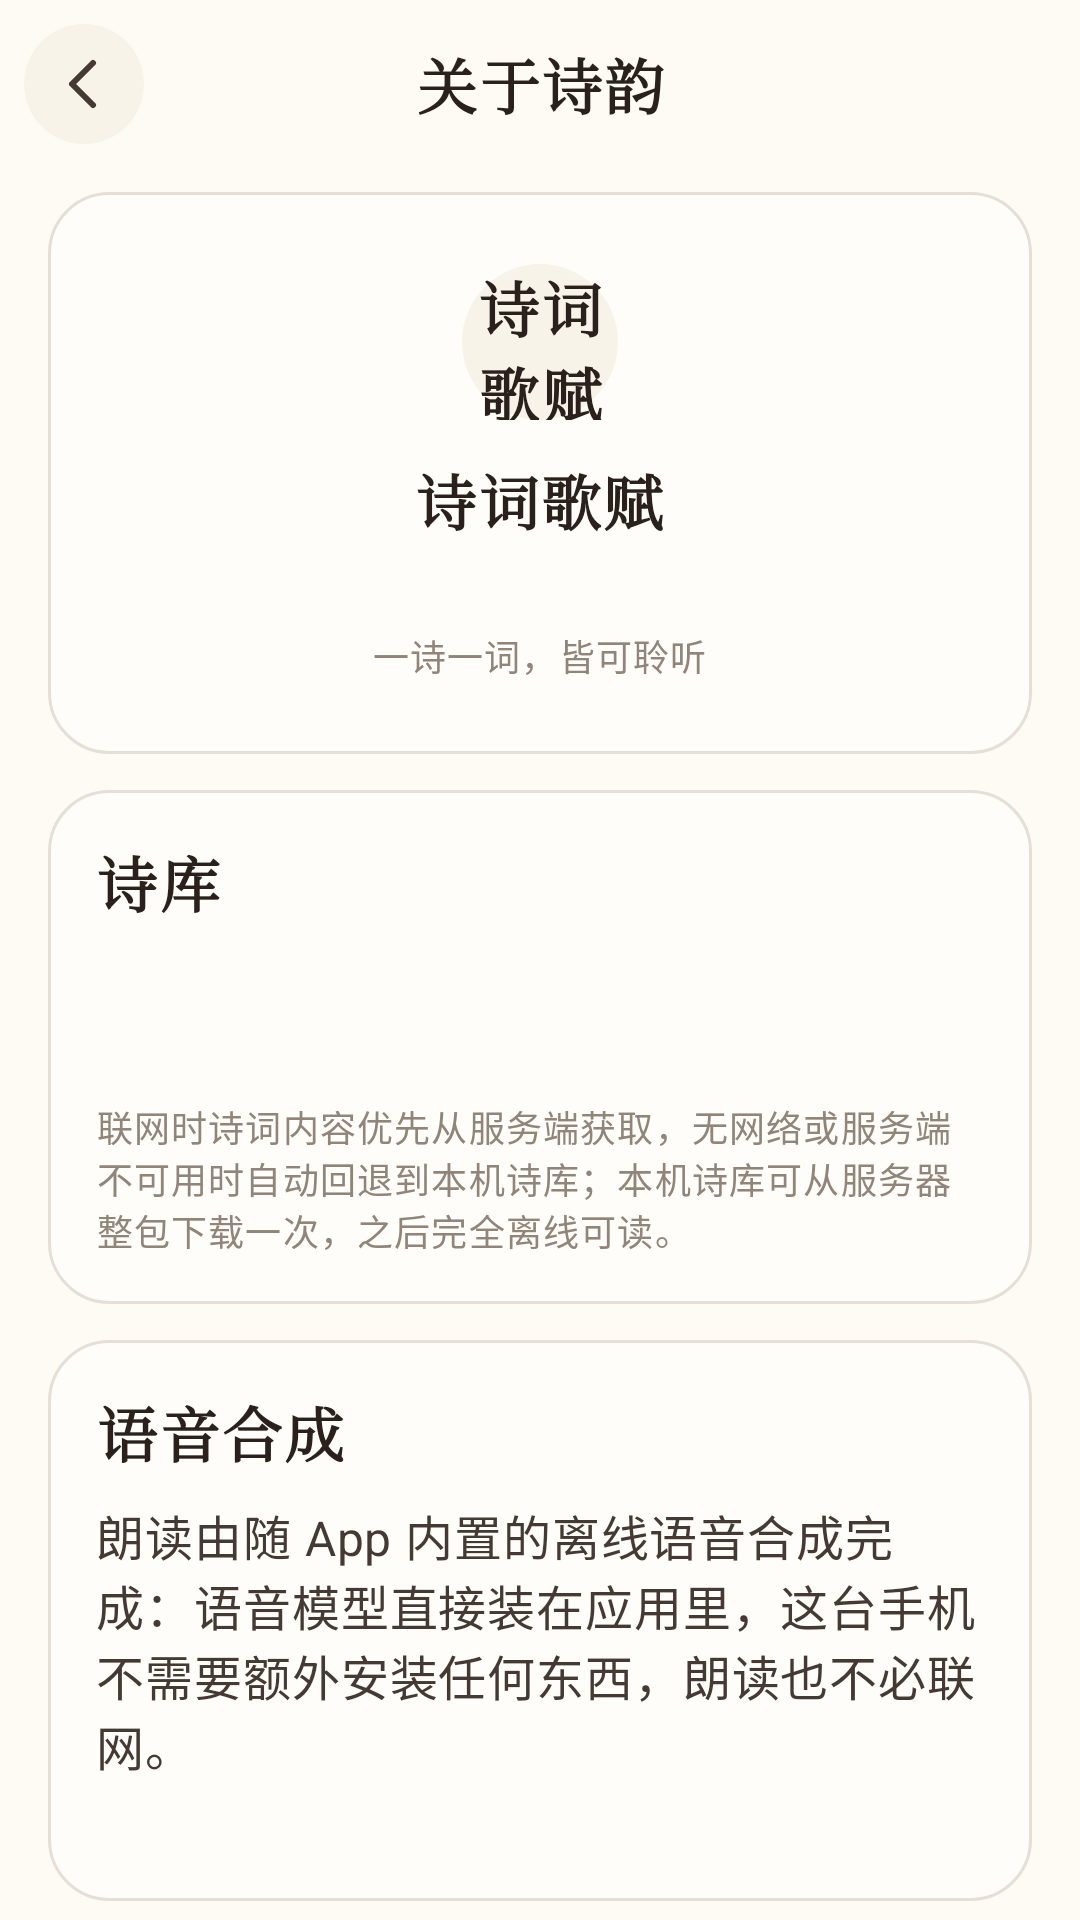

The Android layout XML behind this screen, and the referenced resources:
<!-- AndroidManifest.xml: activity theme Theme.Poetry -->
<!-- res/layout/activity_about.xml -->
<?xml version="1.0" encoding="utf-8"?>
<LinearLayout xmlns:android="http://schemas.android.com/apk/res/android"
    android:layout_width="match_parent"
    android:layout_height="match_parent"
    android:background="?android:attr/colorBackground"
    android:orientation="vertical">

    
    <LinearLayout
        android:layout_width="match_parent"
        android:layout_height="wrap_content"
        android:gravity="center_vertical"
        android:orientation="horizontal"
        android:paddingStart="@dimen/space_2"
        android:paddingTop="@dimen/space_2"
        android:paddingEnd="@dimen/space_2"
        android:paddingBottom="@dimen/space_2">

        <ImageButton
            android:id="@+id/backButton"
            style="@style/Widget.Poetry.IconButton"
            android:layout_width="@dimen/size_icon_button"
            android:layout_height="@dimen/size_icon_button"
            android:contentDescription="@string/cd_back"
            android:src="@drawable/ic_back" />

        <TextView
            android:layout_width="0dp"
            android:layout_height="wrap_content"
            android:layout_weight="1"
            android:ellipsize="end"
            android:gravity="center"
            android:maxLines="1"
            android:text="@string/about_title"
            android:textAppearance="@style/TextAppearance.Poetry.SectionTitle" />

        <View
            android:layout_width="@dimen/size_icon_button"
            android:layout_height="@dimen/size_icon_button" />
    </LinearLayout>

    <androidx.core.widget.NestedScrollView
        android:layout_width="match_parent"
        android:layout_height="0dp"
        android:layout_weight="1"
        android:clipToPadding="false"
        android:paddingStart="@dimen/page_margin"
        android:paddingTop="@dimen/space_2"
        android:paddingEnd="@dimen/page_margin"
        android:paddingBottom="@dimen/space_10">

        <LinearLayout
            android:layout_width="match_parent"
            android:layout_height="wrap_content"
            android:orientation="vertical">

            
            <LinearLayout
                android:layout_width="match_parent"
                android:layout_height="wrap_content"
                android:background="@drawable/bg_card_lg"
                android:gravity="center_horizontal"
                android:orientation="vertical"
                android:padding="@dimen/space_6">

                <TextView
                    android:id="@+id/aboutIcon"
                    android:layout_width="@dimen/size_avatar"
                    android:layout_height="@dimen/size_avatar"
                    android:background="@drawable/bg_circle"
                    android:gravity="center"
                    android:text="@string/app_name"
                    android:textAppearance="@style/TextAppearance.Poetry.CardTitle" />

                <TextView
                    android:layout_width="wrap_content"
                    android:layout_height="wrap_content"
                    android:layout_marginTop="@dimen/space_3"
                    android:text="@string/app_name"
                    android:textAppearance="@style/TextAppearance.Poetry.SectionTitle" />

                <TextView
                    android:id="@+id/aboutVersion"
                    android:layout_width="wrap_content"
                    android:layout_height="wrap_content"
                    android:layout_marginTop="@dimen/space_1"
                    android:textAppearance="@style/TextAppearance.Poetry.Caption" />

                <TextView
                    android:layout_width="wrap_content"
                    android:layout_height="wrap_content"
                    android:layout_marginTop="@dimen/space_2"
                    android:text="@string/about_slogan"
                    android:textAppearance="@style/TextAppearance.Poetry.CaptionWeak" />
            </LinearLayout>

            
            <LinearLayout
                android:layout_width="match_parent"
                android:layout_height="wrap_content"
                android:layout_marginTop="@dimen/space_3"
                android:background="@drawable/bg_card_lg"
                android:orientation="vertical"
                android:padding="@dimen/space_4">

                <TextView
                    android:layout_width="match_parent"
                    android:layout_height="wrap_content"
                    android:text="@string/about_group_library"
                    android:textAppearance="@style/TextAppearance.Poetry.CardTitle" />

                <TextView
                    android:id="@+id/aboutSource"
                    android:layout_width="match_parent"
                    android:layout_height="wrap_content"
                    android:layout_marginTop="@dimen/space_2"
                    android:textAppearance="@style/TextAppearance.Poetry.Body" />

                <TextView
                    android:id="@+id/aboutApi"
                    android:layout_width="match_parent"
                    android:layout_height="wrap_content"
                    android:layout_marginTop="@dimen/space_1"
                    android:textAppearance="@style/TextAppearance.Poetry.CaptionWeak" />

                <TextView
                    android:id="@+id/aboutLibraryNote"
                    android:layout_width="match_parent"
                    android:layout_height="wrap_content"
                    android:layout_marginTop="@dimen/space_2"
                    android:text="@string/about_library_note"
                    android:textAppearance="@style/TextAppearance.Poetry.CaptionWeak" />
            </LinearLayout>

            
            <LinearLayout
                android:layout_width="match_parent"
                android:layout_height="wrap_content"
                android:layout_marginTop="@dimen/space_3"
                android:background="@drawable/bg_card_lg"
                android:orientation="vertical"
                android:padding="@dimen/space_4">

                <TextView
                    android:layout_width="match_parent"
                    android:layout_height="wrap_content"
                    android:text="@string/about_group_voice"
                    android:textAppearance="@style/TextAppearance.Poetry.CardTitle" />

                <TextView
                    android:layout_width="match_parent"
                    android:layout_height="wrap_content"
                    android:layout_marginTop="@dimen/space_2"
                    android:text="@string/about_voice_engine"
                    android:textAppearance="@style/TextAppearance.Poetry.Body" />

                <TextView
                    android:id="@+id/aboutVoiceState"
                    android:layout_width="match_parent"
                    android:layout_height="wrap_content"
                    android:layout_marginTop="@dimen/space_2"
                    android:textAppearance="@style/TextAppearance.Poetry.CaptionWeak" />
            </LinearLayout>

            
            <LinearLayout
                android:layout_width="match_parent"
                android:layout_height="wrap_content"
                android:layout_marginTop="@dimen/space_3"
                android:background="@drawable/bg_card_lg"
                android:orientation="vertical"
                android:padding="@dimen/space_4">

                <TextView
                    android:layout_width="match_parent"
                    android:layout_height="wrap_content"
                    android:text="@string/about_group_privacy"
                    android:textAppearance="@style/TextAppearance.Poetry.CardTitle" />

                <TextView
                    android:layout_width="match_parent"
                    android:layout_height="wrap_content"
                    android:layout_marginTop="@dimen/space_2"
                    android:text="@string/about_privacy_body"
                    android:textAppearance="@style/TextAppearance.Poetry.Body" />
            </LinearLayout>

            
            <LinearLayout
                android:layout_width="match_parent"
                android:layout_height="wrap_content"
                android:layout_marginTop="@dimen/space_3"
                android:background="@drawable/bg_card_lg"
                android:orientation="vertical"
                android:padding="@dimen/space_4">

                <TextView
                    android:layout_width="match_parent"
                    android:layout_height="wrap_content"
                    android:text="@string/about_group_data"
                    android:textAppearance="@style/TextAppearance.Poetry.CardTitle" />

                <TextView
                    android:layout_width="match_parent"
                    android:layout_height="wrap_content"
                    android:layout_marginTop="@dimen/space_2"
                    android:text="@string/about_data_body"
                    android:textAppearance="@style/TextAppearance.Poetry.Body" />

                <TextView
                    android:id="@+id/aboutDataPath"
                    android:layout_width="match_parent"
                    android:layout_height="wrap_content"
                    android:layout_marginTop="@dimen/space_2"
                    android:textAppearance="@style/TextAppearance.Poetry.CaptionWeak" />

                <LinearLayout
                    android:layout_width="match_parent"
                    android:layout_height="wrap_content"
                    android:layout_marginTop="@dimen/space_3"
                    android:orientation="horizontal">

                    <Button
                        android:id="@+id/aboutExportData"
                        style="@style/Widget.Poetry.ToolButton"
                        android:layout_width="0dp"
                        android:layout_height="wrap_content"
                        android:layout_marginEnd="@dimen/space_2"
                        android:layout_weight="1"
                        android:text="@string/about_export_data" />

                    <Button
                        android:id="@+id/aboutImportData"
                        style="@style/Widget.Poetry.ToolButton"
                        android:layout_width="0dp"
                        android:layout_height="wrap_content"
                        android:layout_marginStart="@dimen/space_2"
                        android:layout_weight="1"
                        android:text="@string/about_import_data" />
                </LinearLayout>
            </LinearLayout>

            <Button
                android:id="@+id/aboutCheckUpdate"
                style="@style/Widget.Poetry.ToolButton"
                android:layout_width="match_parent"
                android:layout_height="wrap_content"
                android:layout_marginTop="@dimen/space_4"
                android:text="@string/about_check_update" />

            <TextView
                android:layout_width="match_parent"
                android:layout_height="wrap_content"
                android:layout_marginTop="@dimen/space_4"
                android:gravity="center"
                android:text="@string/about_footer"
                android:textAppearance="@style/TextAppearance.Poetry.CaptionWeak" />
        </LinearLayout>
    </androidx.core.widget.NestedScrollView>
</LinearLayout>
<!-- resources referenced by this layout -->
<resources>
  <dimen name="page_margin">16dp</dimen>
  <dimen name="size_avatar">52dp</dimen>
  <dimen name="size_icon_button">40dp</dimen>
  <dimen name="space_1">4dp</dimen>
  <dimen name="space_10">40dp</dimen>
  <dimen name="space_2">8dp</dimen>
  <dimen name="space_3">12dp</dimen>
  <dimen name="space_4">16dp</dimen>
  <dimen name="space_6">24dp</dimen>
  <!-- drawable bg_circle (drawable) -->
  <?xml version="1.0" encoding="utf-8"?>
  <shape xmlns:android="http://schemas.android.com/apk/res/android"
      android:shape="oval">
      <solid android:color="?attr/colorSurfaceVariant" />
  </shape>
  <string name="about_check_update">检查更新</string>
  <string name="about_data_body">收藏、朗读历史、阅读进度、打卡记录、个人资料与全部偏好，统一保存在本机的 user_data.json 文件中，可随时导出成 JSON 备份，也可从备份恢复。</string>
  <string name="about_export_data">导出备份</string>
  <string name="about_footer">诗韵 · 让每一首诗都被听见</string>
  <string name="about_group_data">数据备份</string>
  <string name="about_group_library">诗库</string>
  <string name="about_group_privacy">隐私</string>
  <string name="about_group_voice">语音合成</string>
  <string name="about_import_data">恢复备份</string>
  <string name="about_library_note">联网时诗词内容优先从服务端获取，无网络或服务端不可用时自动回退到本机诗库；本机诗库可从服务器整包下载一次，之后完全离线可读。</string>
  <string name="about_privacy_body">收藏、朗读历史、打卡与偏好默认只保存在这台手机上。未登录时不上传任何数据；手机号登录后，只会把收藏与阅读记录同步到服务端，便于换设备后找回。</string>
  <string name="about_slogan">一诗一词，皆可聆听</string>
  <string name="about_title">关于诗韵</string>
  <string name="about_voice_engine">朗读由随 App 内置的离线语音合成完成：语音模型直接装在应用里，这台手机不需要额外安装任何东西，朗读也不必联网。</string>
  <string name="app_name">诗词歌赋</string>
  <string name="cd_back">返回</string>
  <style name="TextAppearance.Poetry.Body" parent="TextAppearance.Material3.BodyMedium">
          <item name="android:textSize">@dimen/text_base</item>
          <item name="android:textColor">@color/ink_700</item>
          <item name="android:lineSpacingExtra">@dimen/line_spacing_body</item>
      </style>
  <style name="TextAppearance.Poetry.Caption" parent="TextAppearance.Material3.BodySmall">
          <item name="android:textSize">@dimen/text_xs</item>
          <item name="android:textColor">@color/ink_500</item>
      </style>
  <style name="TextAppearance.Poetry.CaptionWeak" parent="TextAppearance.Poetry.Caption">
          <item name="android:textColor">@color/ink_400</item>
      </style>
  <style name="Widget.Poetry.IconButton" parent="android:Widget.ImageButton">
          <item name="android:background">@drawable/bg_icon_button</item>
          <item name="android:tint">@color/ink_700</item>
          <item name="android:contentDescription">@string/cd_theme</item>
      </style>
  <style name="Widget.Poetry.ToolButton" parent="Widget.Poetry.SegmentButton">
          <item name="android:minHeight">40dp</item>
          <item name="android:paddingLeft">@dimen/space_4</item>
          <item name="android:paddingRight">@dimen/space_4</item>
      </style>
  <dimen name="radius_lg">20dp</dimen>
  <dimen name="text_base">16sp</dimen>
  <color name="ink_700">#FF453A33</color>
  <dimen name="line_spacing_body">4dp</dimen>
  <dimen name="text_xs">12sp</dimen>
  <color name="ink_500">#FF6D625B</color>
  <color name="ink_400">#FF918579</color>
  <dimen name="text_lg">20sp</dimen>
  <color name="ink_900">#FF2A211C</color>
  <!-- drawable bg_icon_button (drawable) -->
  <?xml version="1.0" encoding="utf-8"?>
  <shape xmlns:android="http://schemas.android.com/apk/res/android"
      android:shape="oval">
      <solid android:color="?attr/colorSurfaceVariant" />
  </shape>
  <string name="cd_theme">切换深浅色</string>
  <color name="color_primary">@color/zhuhong_500</color>
  <color name="on_primary">#FFFFFFFF</color>
  <color name="color_accent">@color/shiqing_500</color>
  <color name="surface_1">#FFFFFDF9</color>
  <color name="surface_2">#FFF8F3E8</color>
  <color name="line">#FFE6DFD8</color>
  <color name="paper">#FFFDFBF4</color>
  <dimen name="radius_full">999dp</dimen>
  <color name="zhuhong_500">#FFE04A2F</color>
  <color name="shiqing_500">#FF3D86A8</color>
</resources>
